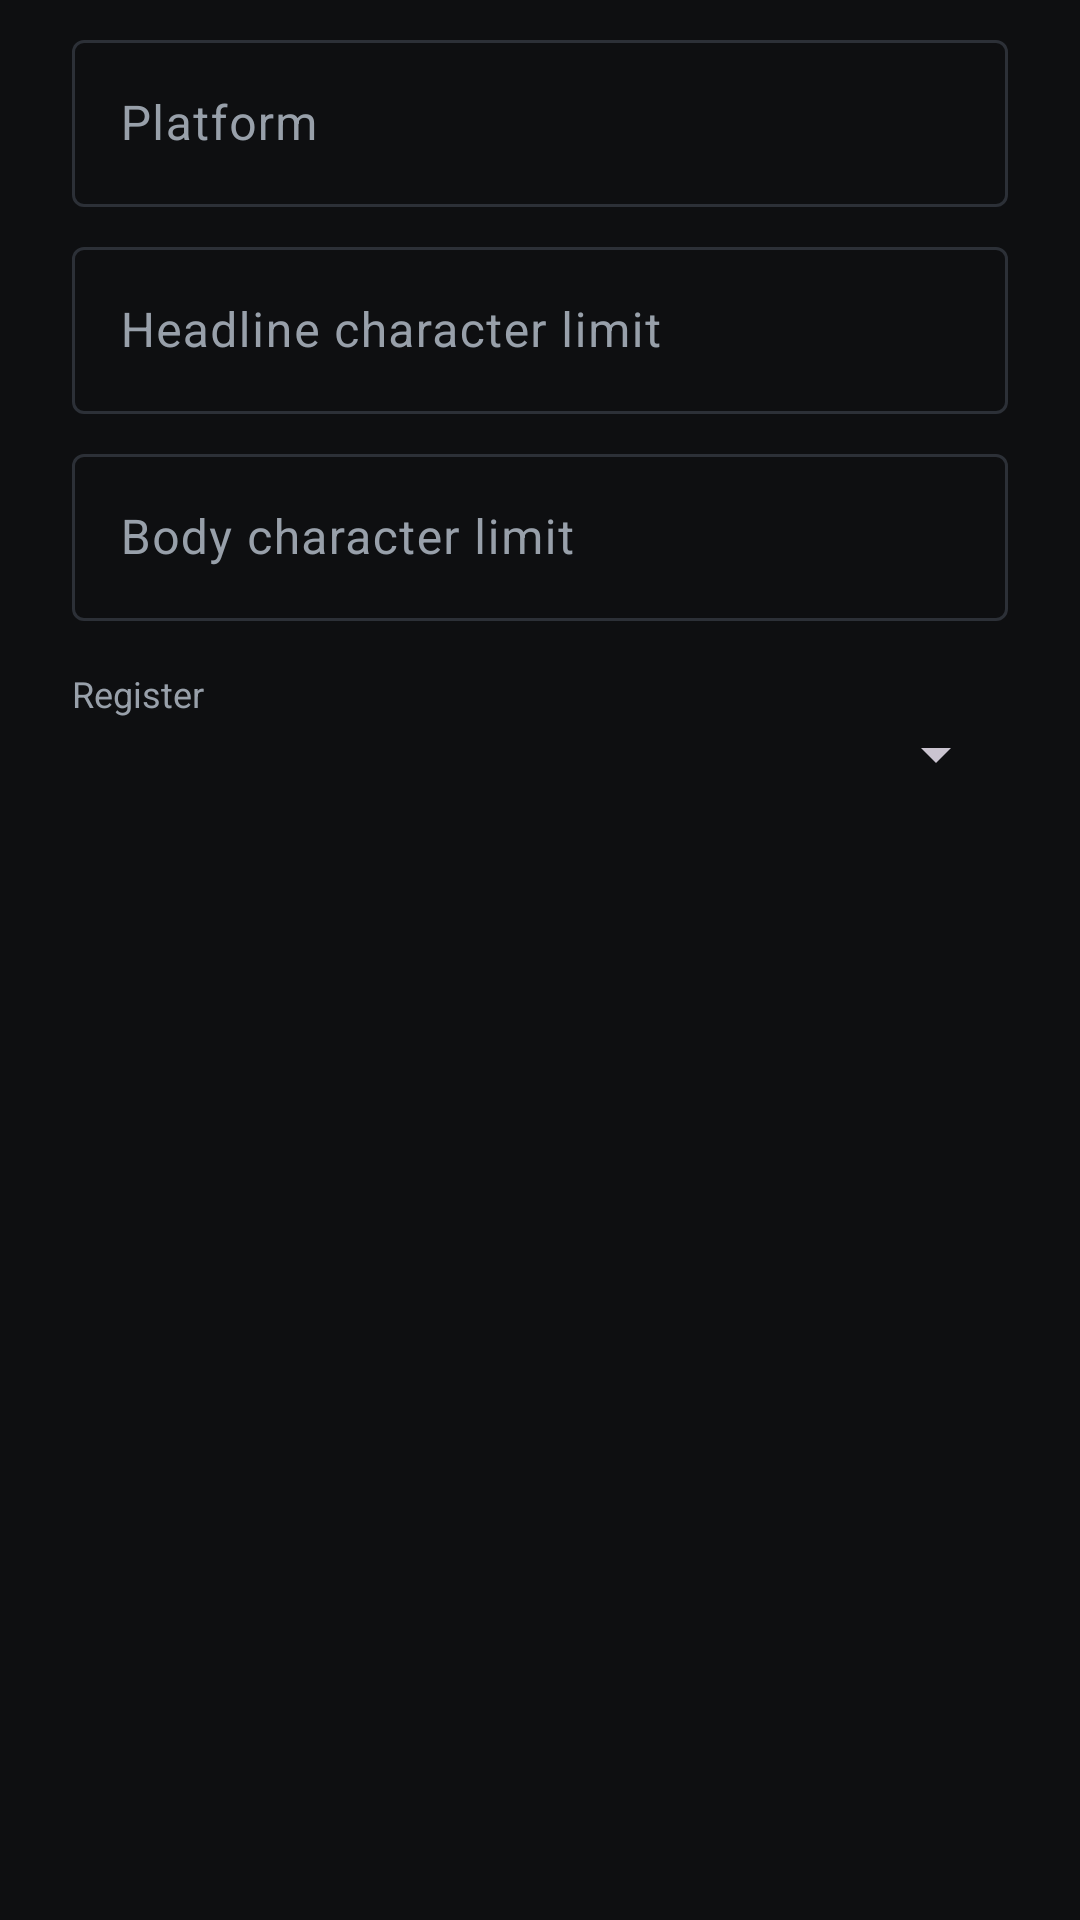

This screen was rendered from an Android layout file. Write that file and the resources it references.
<!-- AndroidManifest.xml: application theme Theme.Drafts -->
<!-- res/layout/dialog_platform.xml -->
<?xml version="1.0" encoding="utf-8"?>
<LinearLayout xmlns:android="http://schemas.android.com/apk/res/android"
    android:layout_width="match_parent"
    android:layout_height="wrap_content"
    android:orientation="vertical"
    android:paddingHorizontal="24dp"
    android:paddingTop="8dp">

    <com.google.android.material.textfield.TextInputLayout
        android:layout_width="match_parent"
        android:layout_height="wrap_content"
        android:hint="@string/platform">

        <com.google.android.material.textfield.TextInputEditText
            android:id="@+id/name"
            android:layout_width="match_parent"
            android:layout_height="wrap_content"
            android:inputType="textCapCharacters" />
    </com.google.android.material.textfield.TextInputLayout>

    <com.google.android.material.textfield.TextInputLayout
        android:layout_width="match_parent"
        android:layout_height="wrap_content"
        android:layout_marginTop="8dp"
        android:hint="@string/headline_char_limit">

        <com.google.android.material.textfield.TextInputEditText
            android:id="@+id/headlineLimit"
            android:layout_width="match_parent"
            android:layout_height="wrap_content"
            android:inputType="number" />
    </com.google.android.material.textfield.TextInputLayout>

    <com.google.android.material.textfield.TextInputLayout
        android:layout_width="match_parent"
        android:layout_height="wrap_content"
        android:layout_marginTop="8dp"
        android:hint="@string/body_char_limit">

        <com.google.android.material.textfield.TextInputEditText
            android:id="@+id/bodyLimit"
            android:layout_width="match_parent"
            android:layout_height="wrap_content"
            android:inputType="number" />
    </com.google.android.material.textfield.TextInputLayout>

    <TextView
        android:layout_width="match_parent"
        android:layout_height="wrap_content"
        android:layout_marginTop="16dp"
        android:text="@string/register"
        android:textColor="@color/on_surface_muted"
        android:textSize="12sp" />

    <Spinner
        android:id="@+id/register"
        android:layout_width="match_parent"
        android:layout_height="wrap_content" />
</LinearLayout>
<!-- resources referenced by this layout -->
<resources>
  <color name="on_surface_muted">#98A0AA</color>
  <string name="body_char_limit">Body character limit</string>
  <string name="headline_char_limit">Headline character limit</string>
  <string name="platform">Platform</string>
  <string name="register">Register</string>
  <style name="Theme.Drafts" parent="Theme.Material3.Dark.NoActionBar">
          <item name="colorPrimary">@color/accent</item>
          <item name="colorOnPrimary">@color/on_accent</item>
          <item name="colorSecondary">@color/accent</item>
          <item name="colorSurface">@color/surface</item>
          <item name="colorSurfaceVariant">@color/surface_raised</item>
          <item name="colorOnSurface">@color/on_surface</item>
          <item name="colorOnSurfaceVariant">@color/on_surface_muted</item>
          <item name="colorOutline">@color/outline</item>
          <item name="android:colorBackground">@color/bg</item>
          <item name="android:statusBarColor">@color/bg</item>
          <item name="android:navigationBarColor">@color/surface</item>
          <item name="android:windowLightStatusBar" tools:targetApi="m">false</item>
      </style>
  <color name="accent">#39D07E</color>
  <color name="on_accent">#06210F</color>
  <color name="surface">#16181C</color>
  <color name="surface_raised">#1E2126</color>
  <color name="on_surface">#E7E9EC</color>
  <color name="outline">#2C3037</color>
  <color name="bg">#0E0F11</color>
</resources>
